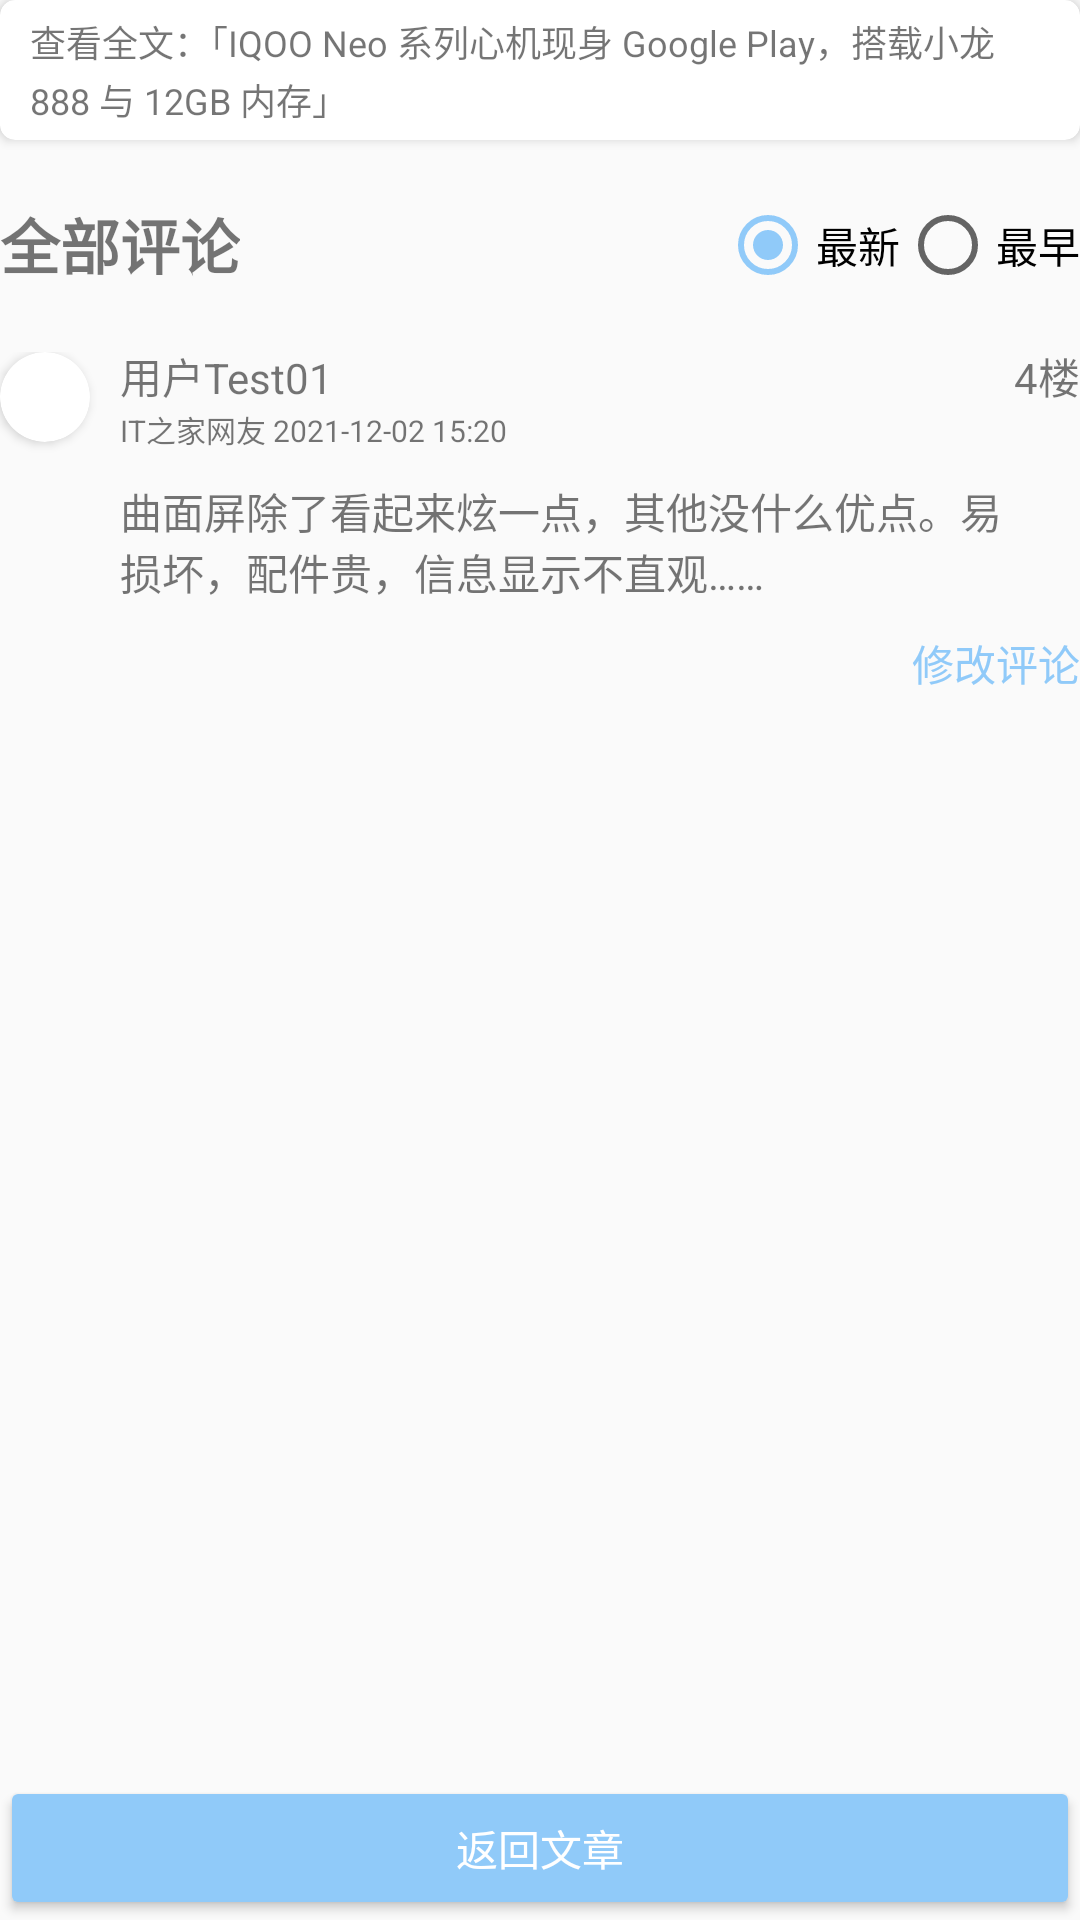

Layout XML and referenced resources for this Android screen:
<!-- AndroidManifest.xml: application theme AppTheme -->
<!-- res/layout/activity_sub_start_activity_for_result_finish.xml -->
<?xml version="1.0" encoding="utf-8"?>
<androidx.constraintlayout.widget.ConstraintLayout xmlns:android="http://schemas.android.com/apk/res/android"
    xmlns:app="http://schemas.android.com/apk/res-auto"
    xmlns:tools="http://schemas.android.com/tools"
    android:layout_width="match_parent"
    android:layout_height="match_parent"
    android:layout_margin="20dp"
    tools:context=".SubActivity_StartActivityForResult_Finish">

    <androidx.cardview.widget.CardView
        android:onClick="back"
        android:id="@+id/article_back"
        android:layout_width="match_parent"
        android:layout_height="wrap_content"
        app:cardCornerRadius="5dp"
        app:layout_constraintEnd_toEndOf="parent"
        app:layout_constraintStart_toStartOf="parent"
        app:layout_constraintTop_toTopOf="parent">

        <TextView
            android:lineHeight="16dp"
            android:textSize="12dp"
            android:layout_width="match_parent"
            android:layout_height="wrap_content"
            android:paddingStart="10dp"
            android:paddingTop="5dp"
            android:paddingEnd="10dp"
            android:paddingBottom="5dp"
            android:text="查看全文：「IQOO Neo 系列心机现身 Google Play，搭载小龙 888 与 12GB 内存」" />
    </androidx.cardview.widget.CardView>

    <androidx.constraintlayout.widget.ConstraintLayout
        android:id="@+id/commit_head"
        android:layout_width="match_parent"
        android:layout_height="wrap_content"
        app:layout_constraintTop_toBottomOf="@+id/article_back"
        app:layout_constraintStart_toStartOf="@+id/article_back"
        android:layout_marginTop="20dp">

        <TextView
            android:id="@+id/article_back_title"
            app:layout_constraintTop_toTopOf="parent"
            app:layout_constraintStart_toStartOf="parent"
            android:layout_width="wrap_content"
            android:layout_height="wrap_content"
            android:text="全部评论"
            android:textSize="20dp"
            android:textStyle="bold" />

        <RadioGroup
            app:layout_constraintEnd_toEndOf="parent"
            app:layout_constraintTop_toTopOf="@id/article_back_title"
            app:layout_constraintBottom_toBottomOf="@id/article_back_title"
            android:layout_width="wrap_content"
            android:layout_height="wrap_content"
            android:orientation="horizontal"
            android:id="@+id/article_back_radiogroup">

            <RadioButton
                android:checked="true"
                android:layout_width="wrap_content"
                android:layout_height="wrap_content"
                android:text="最新"
                android:id="@+id/article_back_radiogroup_btn1" />

            <RadioButton
                android:layout_width="wrap_content"
                android:layout_height="wrap_content"
                android:text="最早"
                android:id="@+id/article_back_radiogroup_btn2" />
        </RadioGroup>
    </androidx.constraintlayout.widget.ConstraintLayout>

    <androidx.constraintlayout.widget.ConstraintLayout
        android:id="@+id/commit_body"
        app:layout_constraintTop_toBottomOf="@+id/commit_head"
        android:layout_width="match_parent"
        android:layout_height="wrap_content"
        android:layout_marginTop="20dp">

        <androidx.cardview.widget.CardView
            android:id="@+id/commit_icon"
            android:layout_width="30dp"
            android:layout_height="30dp"
            app:cardCornerRadius="300dp"
            app:layout_constraintStart_toStartOf="parent"
            app:layout_constraintTop_toTopOf="parent">

            <ImageView
                android:layout_width="20dp"
                android:layout_height="20dp"
                android:layout_gravity="center"
                android:src="@drawable/ic_baseline_person_24" />

        </androidx.cardview.widget.CardView>

        <LinearLayout
            app:layout_constraintBottom_toBottomOf="@+id/commit_icon"
            app:layout_constraintStart_toEndOf="@+id/commit_icon"
            app:layout_constraintTop_toTopOf="parent"
            android:id="@+id/commit_person"
            android:layout_width="wrap_content"
            android:layout_height="wrap_content"
            android:layout_marginLeft="10dp"
            android:orientation="vertical">

            <TextView
                android:id="@+id/commit_name"
                android:layout_width="wrap_content"
                android:layout_height="wrap_content"
                android:text="用户Test01" />

            <TextView
                android:id="@+id/commit_info"
                android:layout_width="wrap_content"
                android:layout_height="wrap_content"
                android:textSize="10dp"
                android:text="IT之家网友 2021-12-02 15:20" />
        </LinearLayout>

        <TextView
            android:id="@+id/lou"
            android:layout_width="wrap_content"
            android:layout_height="wrap_content"
            android:text="4楼"
            app:layout_constraintTop_toTopOf="@id/commit_person"
            app:layout_constraintEnd_toEndOf="parent" />

        <TextView
            android:id="@+id/commit_content"
            app:layout_constraintTop_toBottomOf="@id/commit_person"
            android:layout_marginTop="10dp"
            app:layout_constraintEnd_toStartOf="@+id/lou"
            app:layout_constraintStart_toStartOf="@+id/commit_person"
            android:layout_width="0dp"
            android:layout_height="wrap_content"
            android:text="曲面屏除了看起来炫一点，其他没什么优点。易损坏，配件贵，信息显示不直观……" />

        <TextView
            android:clickable="true"
            android:id="@+id/sub_click"
            android:paddingTop="10dp"
            android:layout_width="wrap_content"
            android:layout_height="wrap_content"
            android:text="修改评论"
            android:textColor="@color/colorAccent"
            app:layout_constraintEnd_toEndOf="parent"
            app:layout_constraintTop_toBottomOf="@id/commit_content" />
    </androidx.constraintlayout.widget.ConstraintLayout>

    <Button
        android:layout_width="match_parent"
        android:layout_height="wrap_content"
        android:gravity="center"
        android:text="返回文章"
        app:layout_constraintBottom_toBottomOf="parent"
        app:layout_constraintStart_toStartOf="parent"
        app:layout_constraintEnd_toEndOf="parent" />
</androidx.constraintlayout.widget.ConstraintLayout>
<!-- resources referenced by this layout -->
<resources>
  <color name="colorAccent">#90CAF9</color>
  <style name="AppTheme" parent="Theme.AppCompat.Light.DarkActionBar">
          
          <item name="colorPrimary">@color/colorPrimary</item>
          <item name="colorPrimaryDark">@color/colorPrimaryDark</item>
          <item name="colorAccent">@color/colorAccent</item>
          
          <item name="android:statusBarColor" tools:targetApi="l">@color/pink_200</item>
          <item name="buttonStyle">@style/Widget.AppCompat.Button.Colored</item>
      </style>
  <color name="colorPrimary">#F48FB1</color>
  <color name="colorPrimaryDark">#2196F3</color>
  <color name="pink_200">#F48FB1</color>
</resources>
